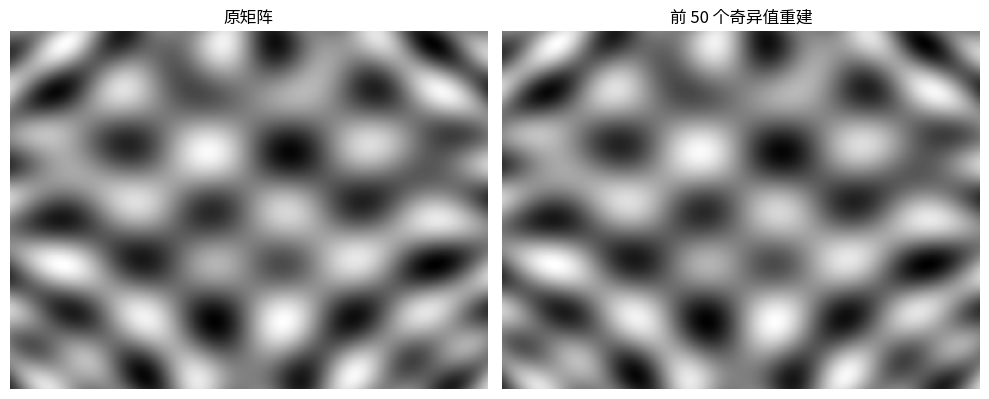

This chart was generated by the following Python code:
"""
@Author  : 韩昊
@Company : ******
@Date    : 
@Desc    : 
@Version : 1.0
"""
import numpy as np
import matplotlib.pyplot as plt

m, n = 300, 400
x = np.linspace(-1, 1, n)
y = np.linspace(-1, 1, m)
X,Y =np.meshgrid(x, y)

A = np.sin(10 * X) * np.cos(10 * Y) +0.5 * np.sin(20 *X * Y)

U, s, Vt = np.linalg.svd(A,full_matrices=False)

print("奇异值数量:",len(s))
print("前10个奇异值:",s[:10])

k = 50
A_k =U[:, :k] @ np.diag(s[:k]) @ Vt[:k, :]

plt.figure(figsize=(10,5))

plt.subplot(1,2,1)
plt.imshow(A, cmap='gray')
plt.title('原矩阵')
plt.axis('off')

plt.subplot(1, 2, 2)
plt.imshow(A_k, cmap='gray')
plt.title(f'前 {k} 个奇异值重建')
plt.axis('off')

plt.tight_layout()
plt.show()

orig = m * n
comp = k * (m + n + 1)   # U: m*k, s: k, Vt: k*n

print(f"原始存储量：{orig}")
print(f"压缩后存储量：{comp}")
print(f"压缩比：{orig / comp:.2f}")
